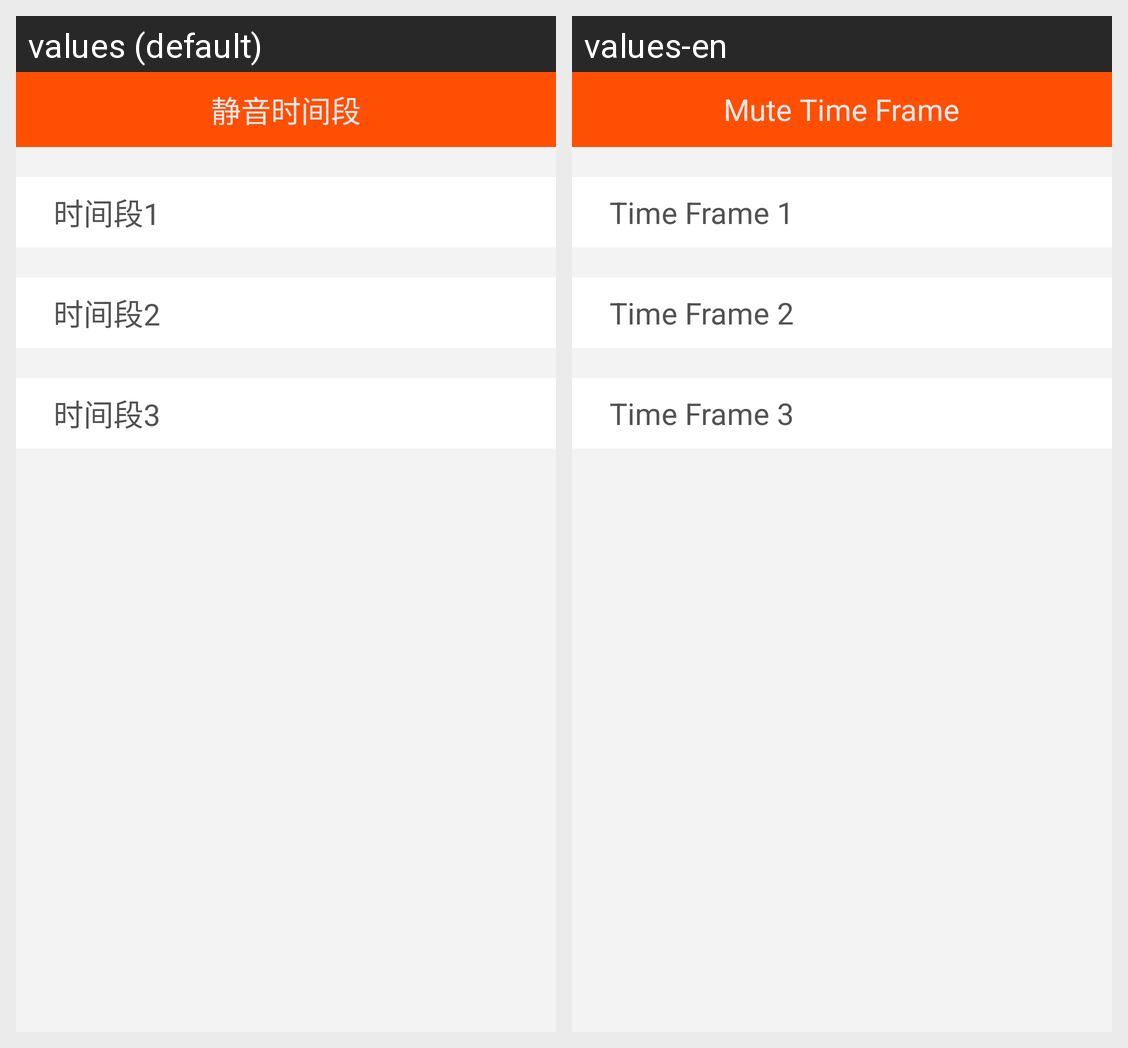

Locale-by-locale string values for the Android screen shown in this grid:
Android screen res/layout/mutetime_manage.xml rendered under 2 locales, left to right: values (default), values-en. Device: Nexus 5 (rendered at 1080×1920; each locale shown at half size, 540×960, under a caption strip naming it); theme android:Theme.Holo.Light.NoActionBar.
Strings drawn on this screen, with the default value and each locale's value (text and hints the layout hard-codes, and strings that could not be matched under every locale, appear in the picture but are not listed):

slicenatimebucket
  values: 静音时间段
  values-en: Mute Time Frame

timebacuke1
  values: 时间段1
  values-en: Time Frame 1

timebucket2
  values: 时间段2
  values-en: Time Frame 2

timebucket3
  values: 时间段3
  values-en: Time Frame 3
